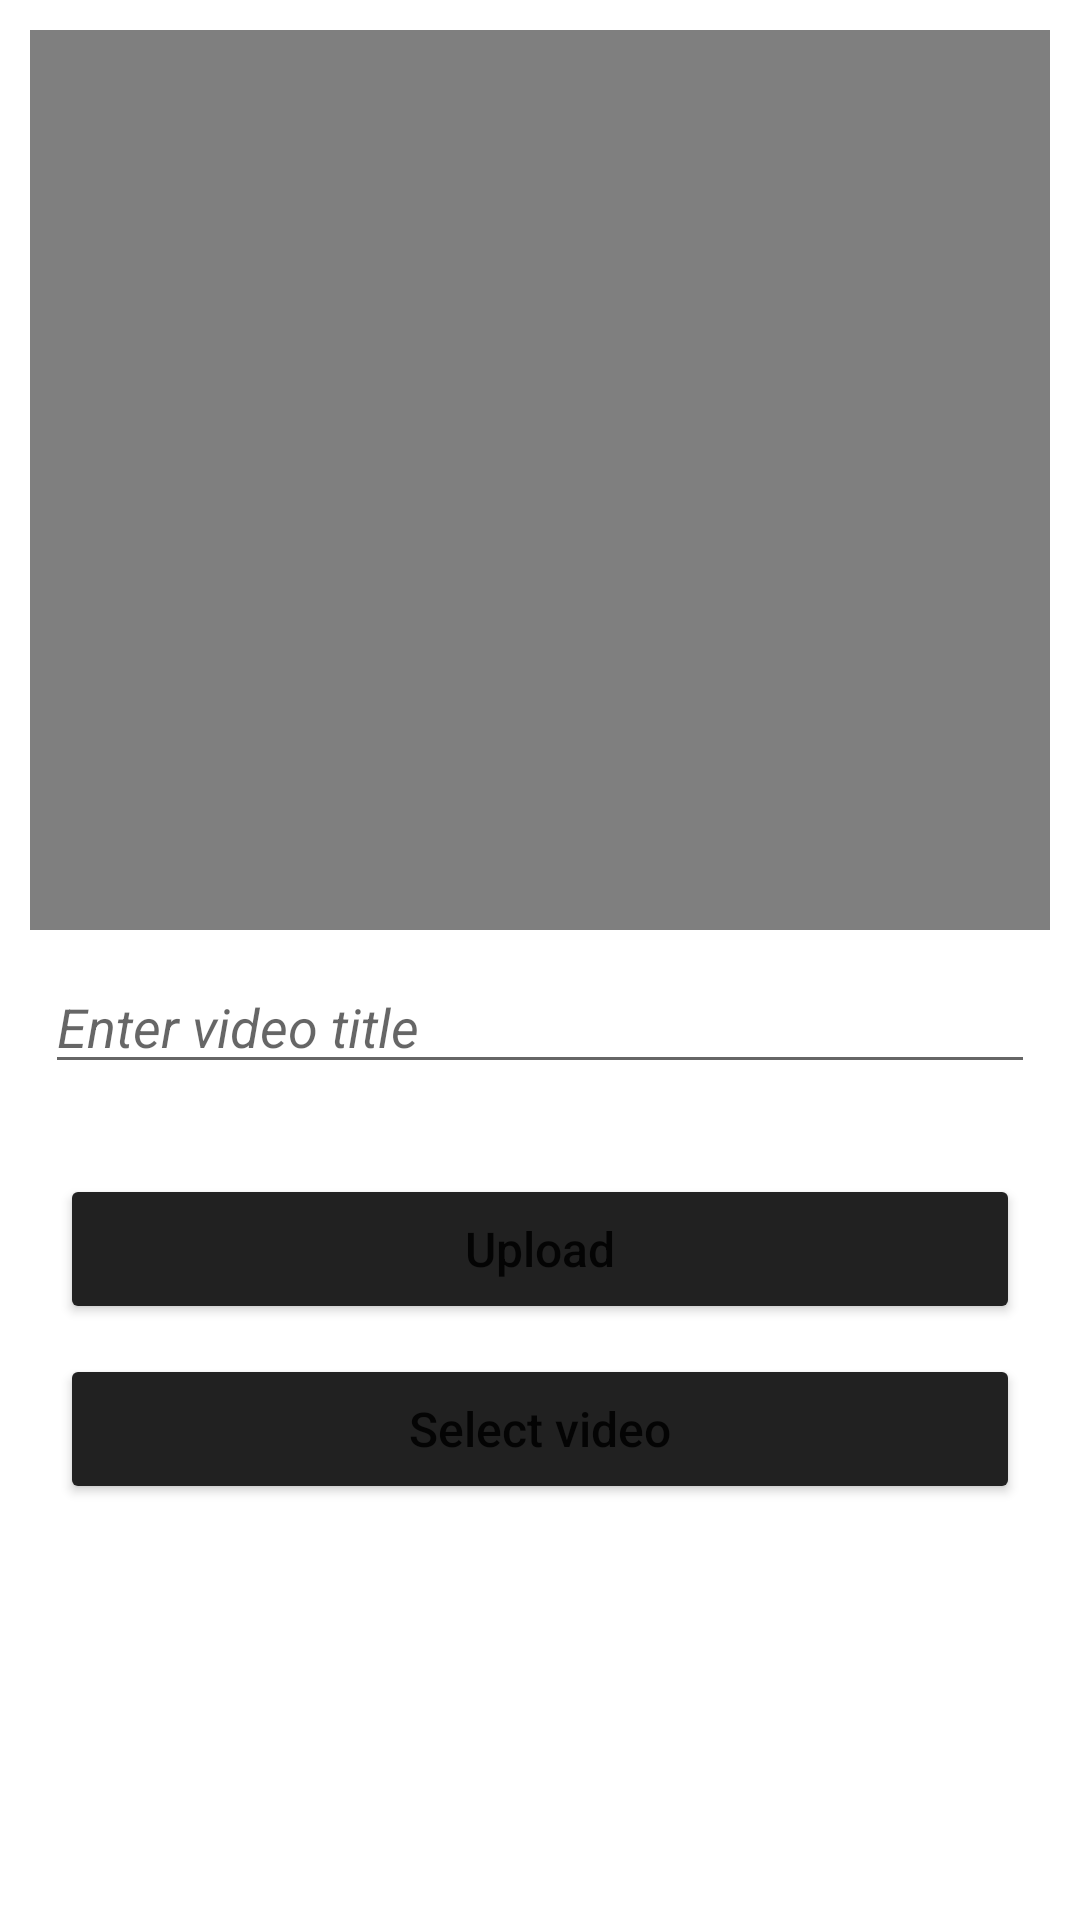

This screen was rendered from an Android layout file. Write that file and the resources it references.
<!-- AndroidManifest.xml: application theme Theme.SafeZone -->
<!-- res/layout/activity_upload_file.xml -->
<?xml version="1.0" encoding="utf-8"?>
<RelativeLayout

    xmlns:android="http://schemas.android.com/apk/res/android"
    xmlns:app="http://schemas.android.com/apk/res-auto"
    xmlns:tools="http://schemas.android.com/tools"
    android:layout_width="match_parent"
    android:layout_height="match_parent"
    tools:context=".UploadFile">

    <VideoView
        android:layout_width="match_parent"
        android:layout_height="300dp"
        android:layout_marginStart="10dp"
        android:layout_marginEnd="10dp"
        android:layout_marginTop="10dp"
        android:id="@+id/upload_VideoView"
        />

    <EditText
        android:layout_width="match_parent"
        android:layout_height="wrap_content"
        android:id="@+id/upload_VideoTitle"
        android:layout_below="@id/upload_VideoView"
        android:layout_marginTop="10dp"
        android:layout_marginStart="15dp"
        android:layout_marginEnd="15dp"
        android:hint="Enter video title"
        android:textStyle="italic"
        />

    <Button
        android:layout_width="match_parent"
        android:layout_height="50dp"
        android:id="@+id/upload_UploadButton"
        android:textSize="16sp"
        android:textAllCaps="false"
        android:text="Upload"
        android:backgroundTint="@color/grey"
        android:layout_below="@id/upload_VideoTitle"
        android:layout_marginStart="20dp"
        android:layout_marginEnd="20dp"
        android:layout_marginTop="30sp"
        />

    <Button
        android:layout_width="match_parent"
        android:layout_height="50dp"
        android:id="@+id/upload_ChoseButton"
        android:textSize="16sp"
        android:textAllCaps="false"
        android:backgroundTint="@color/grey"
        android:layout_marginStart="20dp"
        android:layout_marginEnd="20dp"
        android:layout_below="@id/upload_UploadButton"
        android:layout_marginTop="10dp"
        android:text="Select video"
        />

    <ProgressBar
        android:layout_width="wrap_content"
        android:layout_height="wrap_content"
        android:id="@+id/upload_ProgressBar"
        android:layout_below="@id/upload_ChoseButton"
        android:layout_marginTop="10dp"
        android:layout_centerHorizontal="true"
        android:visibility="gone"
        />

</RelativeLayout>
<!-- resources referenced by this layout -->
<resources>
  <color name="grey">#212121</color>
  <style name="Theme.SafeZone" parent="Theme.MaterialComponents.DayNight.NoActionBar">
          
          <item name="colorPrimary">@color/purple_500</item>
          <item name="colorPrimaryVariant">@color/purple_700</item>
          <item name="colorOnPrimary">@color/white</item>
          
          <item name="colorSecondary">@color/teal_200</item>
          <item name="colorSecondaryVariant">@color/teal_700</item>
          <item name="colorOnSecondary">@color/black</item>
          
          <item name="android:statusBarColor" tools:targetApi="l">?attr/colorPrimaryVariant</item>
          
      </style>
  <color name="purple_500">#FF6200EE</color>
  <color name="purple_700">#FF3700B3</color>
  <color name="white">#FFFFFFFF</color>
  <color name="teal_200">#FF03DAC5</color>
  <color name="teal_700">#FF018786</color>
  <color name="black">#FF000000</color>
</resources>
